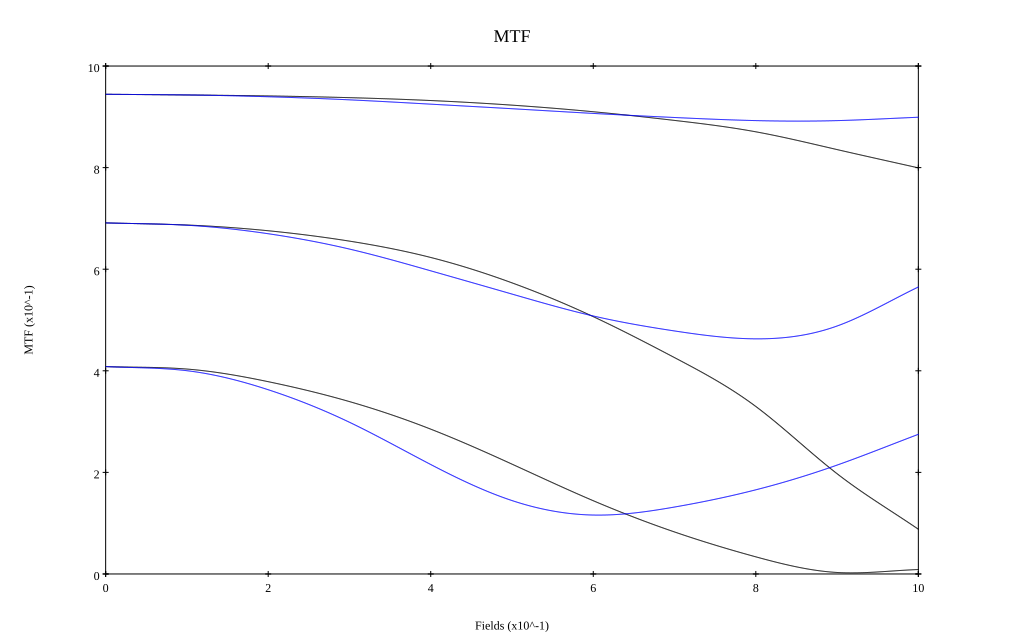

Values plotted in this chart, from the file beside it:
, 0, 0.1, 0.2, 0.3, 0.4, 0.5, 0.6, 0.7, 0.8, 0.9, 1
10 sag, 0.944, 0.943, 0.941, 0.938, 0.932, 0.923, 0.91, 0.893, 0.87, 0.836, 0.799
10 tan, 0.944, 0.943, 0.94, 0.933, 0.925, 0.916, 0.907, 0.899, 0.893, 0.893, 0.899
30 sag, 0.691, 0.687, 0.676, 0.655, 0.623, 0.573, 0.507, 0.426, 0.33, 0.197, 0.088
30 tan, 0.691, 0.687, 0.67, 0.64, 0.597, 0.551, 0.508, 0.478, 0.463, 0.488, 0.565
50 sag, 0.408, 0.403, 0.379, 0.339, 0.285, 0.216, 0.144, 0.083, 0.034, 0.003, 0.009
50 tan, 0.408, 0.4, 0.363, 0.299, 0.215, 0.145, 0.116, 0.132, 0.166, 0.214, 0.275
